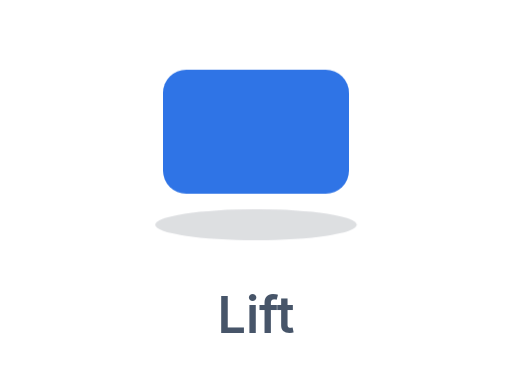
t = 0.00 s
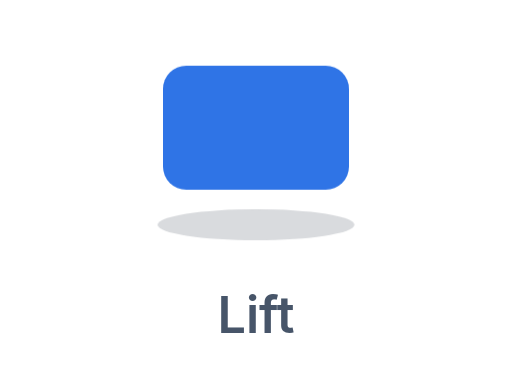
t = 0.25 s
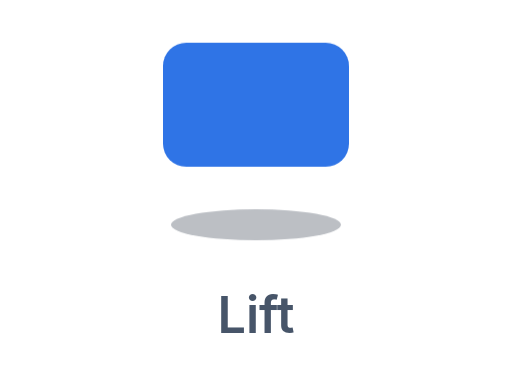
t = 0.75 s
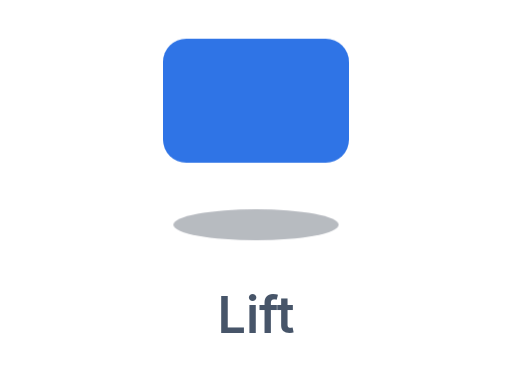
t = 1.00 s
t = 1.25 s: frame unchanged from t = 0.75 s, image omitted
t = 1.75 s: frame unchanged from t = 0.25 s, image omitted

The animated SVG that drew these frames (rendered in a browser with its animation timeline set to each time). Animation: 2 CSS @keyframes rules; one cycle of 2.00 s, repeats indefinitely.

<svg xmlns="http://www.w3.org/2000/svg" viewBox="0 0 132 96" role="img" aria-label="Element lifts on hover">
  <style>.lf{animation:lf 2s ease-in-out infinite}@keyframes lf{0%,100%{transform:translateY(0)}50%{transform:translateY(-8px)}}.sh{animation:sh 2s ease-in-out infinite;transform-origin:66px 58px}@keyframes sh{0%,100%{opacity:.15;transform:scaleX(1)}50%{opacity:.32;transform:scaleX(.82)}}</style>
  <ellipse class="sh" cx="66" cy="58" rx="26" ry="4" fill="#1e293b"/>
  <rect class="lf" x="42" y="18" width="48" height="32" rx="6" fill="#2f74e6"/>
  <text x="66" y="86" text-anchor="middle" font-family="-apple-system,Segoe UI,Roboto,Helvetica,Arial,sans-serif" font-size="13" font-weight="600" fill="#475569">Lift</text>
</svg>
